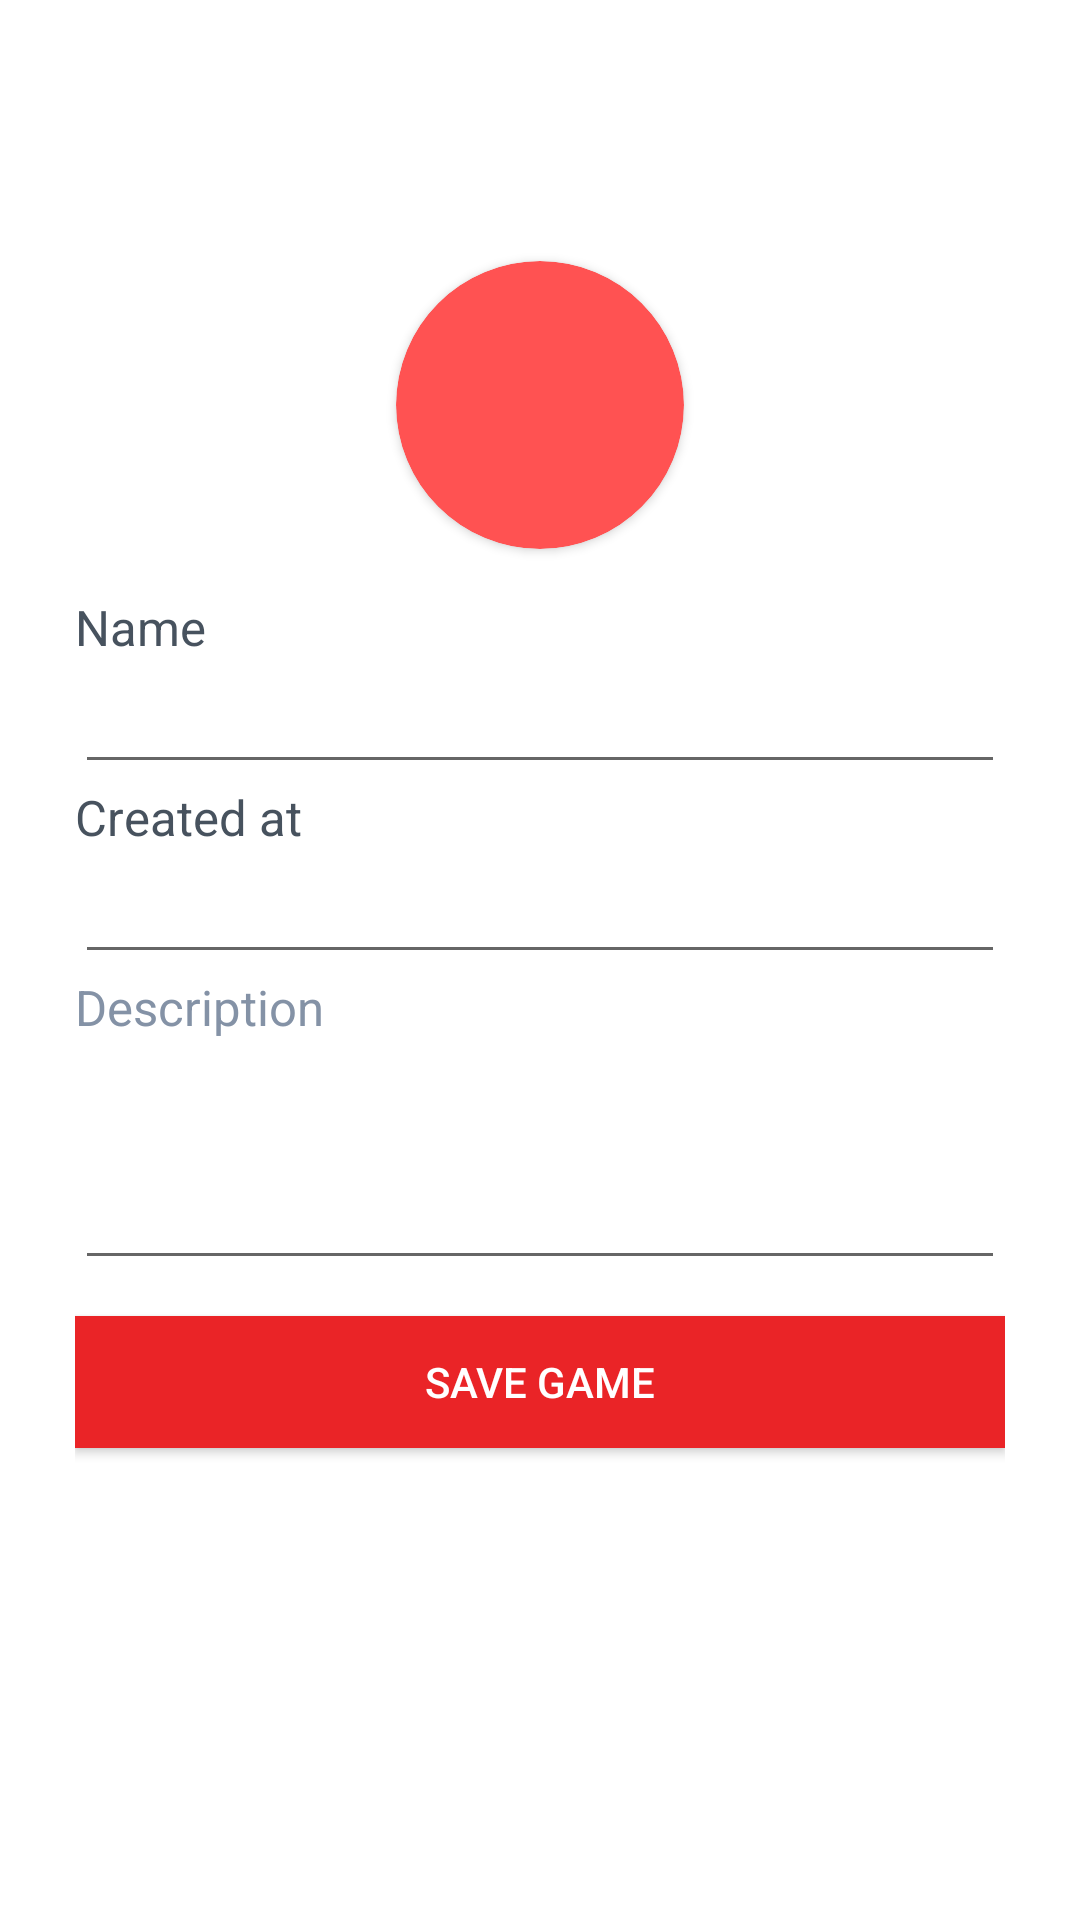

Produce the Android XML layout that renders to this screen, including the resource entries it uses.
<!-- AndroidManifest.xml: application theme Theme.Desafio4Firebase -->
<!-- res/layout/activity_game_register.xml -->
<?xml version="1.0" encoding="utf-8"?>
<ScrollView xmlns:android="http://schemas.android.com/apk/res/android"
    xmlns:app="http://schemas.android.com/apk/res-auto"
    xmlns:tools="http://schemas.android.com/tools"
    android:layout_width="match_parent"
    android:layout_height="match_parent"
    tools:context=".ui.GameRegisterActivity"
    android:background="@drawable/splashfirebase">

    <FrameLayout
        android:layout_width="match_parent"
        android:layout_height="match_parent"
        android:layout_gravity="center">

        <LinearLayout
            android:layout_width="350dp"
            android:layout_height="370dp"
            android:layout_gravity="center"
            android:layout_marginTop="20dp"
            android:orientation="vertical"
            android:padding="20dp"
            android:background="@color/white">

            <TextView
                android:layout_width="match_parent"
                android:layout_height="wrap_content"
                android:layout_marginTop="23dp"
                android:text="@string/name"
                android:textColor="@color/Gray"
                android:textSize="8pt" />

            <EditText
                android:id="@+id/game_nm"
                android:layout_width="match_parent"
                android:layout_height="wrap_content"
                android:textColor="@color/blue"/>

            <TextView
                android:layout_width="match_parent"
                android:layout_height="wrap_content"
                android:text="@string/year"
                android:textColor="@color/Gray"
                android:textSize="8pt" />

            <EditText
                android:id="@+id/game_yr"
                android:layout_width="match_parent"
                android:layout_height="wrap_content"
                android:textColor="@color/blue"/>

            <TextView
                android:layout_width="match_parent"
                android:layout_height="wrap_content"
                android:text="@string/description"
                android:textColor="@color/grey"
                android:textSize="8pt" />

            <EditText
                android:id="@+id/game_descr"
                android:layout_width="match_parent"
                android:layout_height="80dp"
                android:gravity="start"
                android:textColor="@color/blue"/>


            <Button
                android:id="@+id/save"
                android:layout_width="match_parent"
                android:layout_height="44dp"
                android:layout_marginTop="12dp"
                android:layout_marginBottom="12dp"
                android:background="@color/Red"
                android:backgroundTint="@color/Red"
                android:text="SAVE GAME"
                android:textColor="@color/white" />

        </LinearLayout>


        <androidx.cardview.widget.CardView
            android:layout_width="96dp"
            android:layout_height="96dp"
            android:layout_gravity="center_horizontal"
            android:layout_marginTop="80dp"
            android:layout_marginBottom="450dp"
            android:clickable="true"
            app:cardBackgroundColor="@color/pink"
            app:cardCornerRadius="70dp">

            <ImageView
                android:id="@+id/game_img"
                android:layout_width="match_parent"
                android:layout_height="match_parent"
                android:src="@drawable/ic_baseline_camera_alt_24" />

        </androidx.cardview.widget.CardView>
    </FrameLayout>

</ScrollView>
<!-- resources referenced by this layout -->
<resources>
  <color name="Gray">#47525E</color>
  <color name="Red">#EA2427</color>
  <color name="blue">#009688</color>
  <color name="grey">#8492A6</color>
  <color name="pink">#FF5252</color>
  <color name="white">#FFFFFF</color>
  <string name="description">Description</string>
  <string name="name">Name</string>
  <string name="year">Created at</string>
  <style name="Theme.Desafio4Firebase" parent="Theme.MaterialComponents.DayNight.DarkActionBar">
          
          <item name="colorPrimary">@color/white</item>
          <item name="colorPrimaryVariant">@color/purple_700</item>
          <item name="colorOnPrimary">@color/white</item>
          
          <item name="colorSecondary">@color/teal_200</item>
          <item name="colorSecondaryVariant">@color/teal_700</item>
          <item name="colorOnSecondary">@color/black</item>
          
          <item name="android:statusBarColor" tools:targetApi="l">?attr/colorPrimaryVariant</item>
          
      </style>
  <color name="purple_700">#FF3700B3</color>
  <color name="teal_200">#FF03DAC5</color>
  <color name="teal_700">#FF018786</color>
  <color name="black">#FF000000</color>
</resources>
